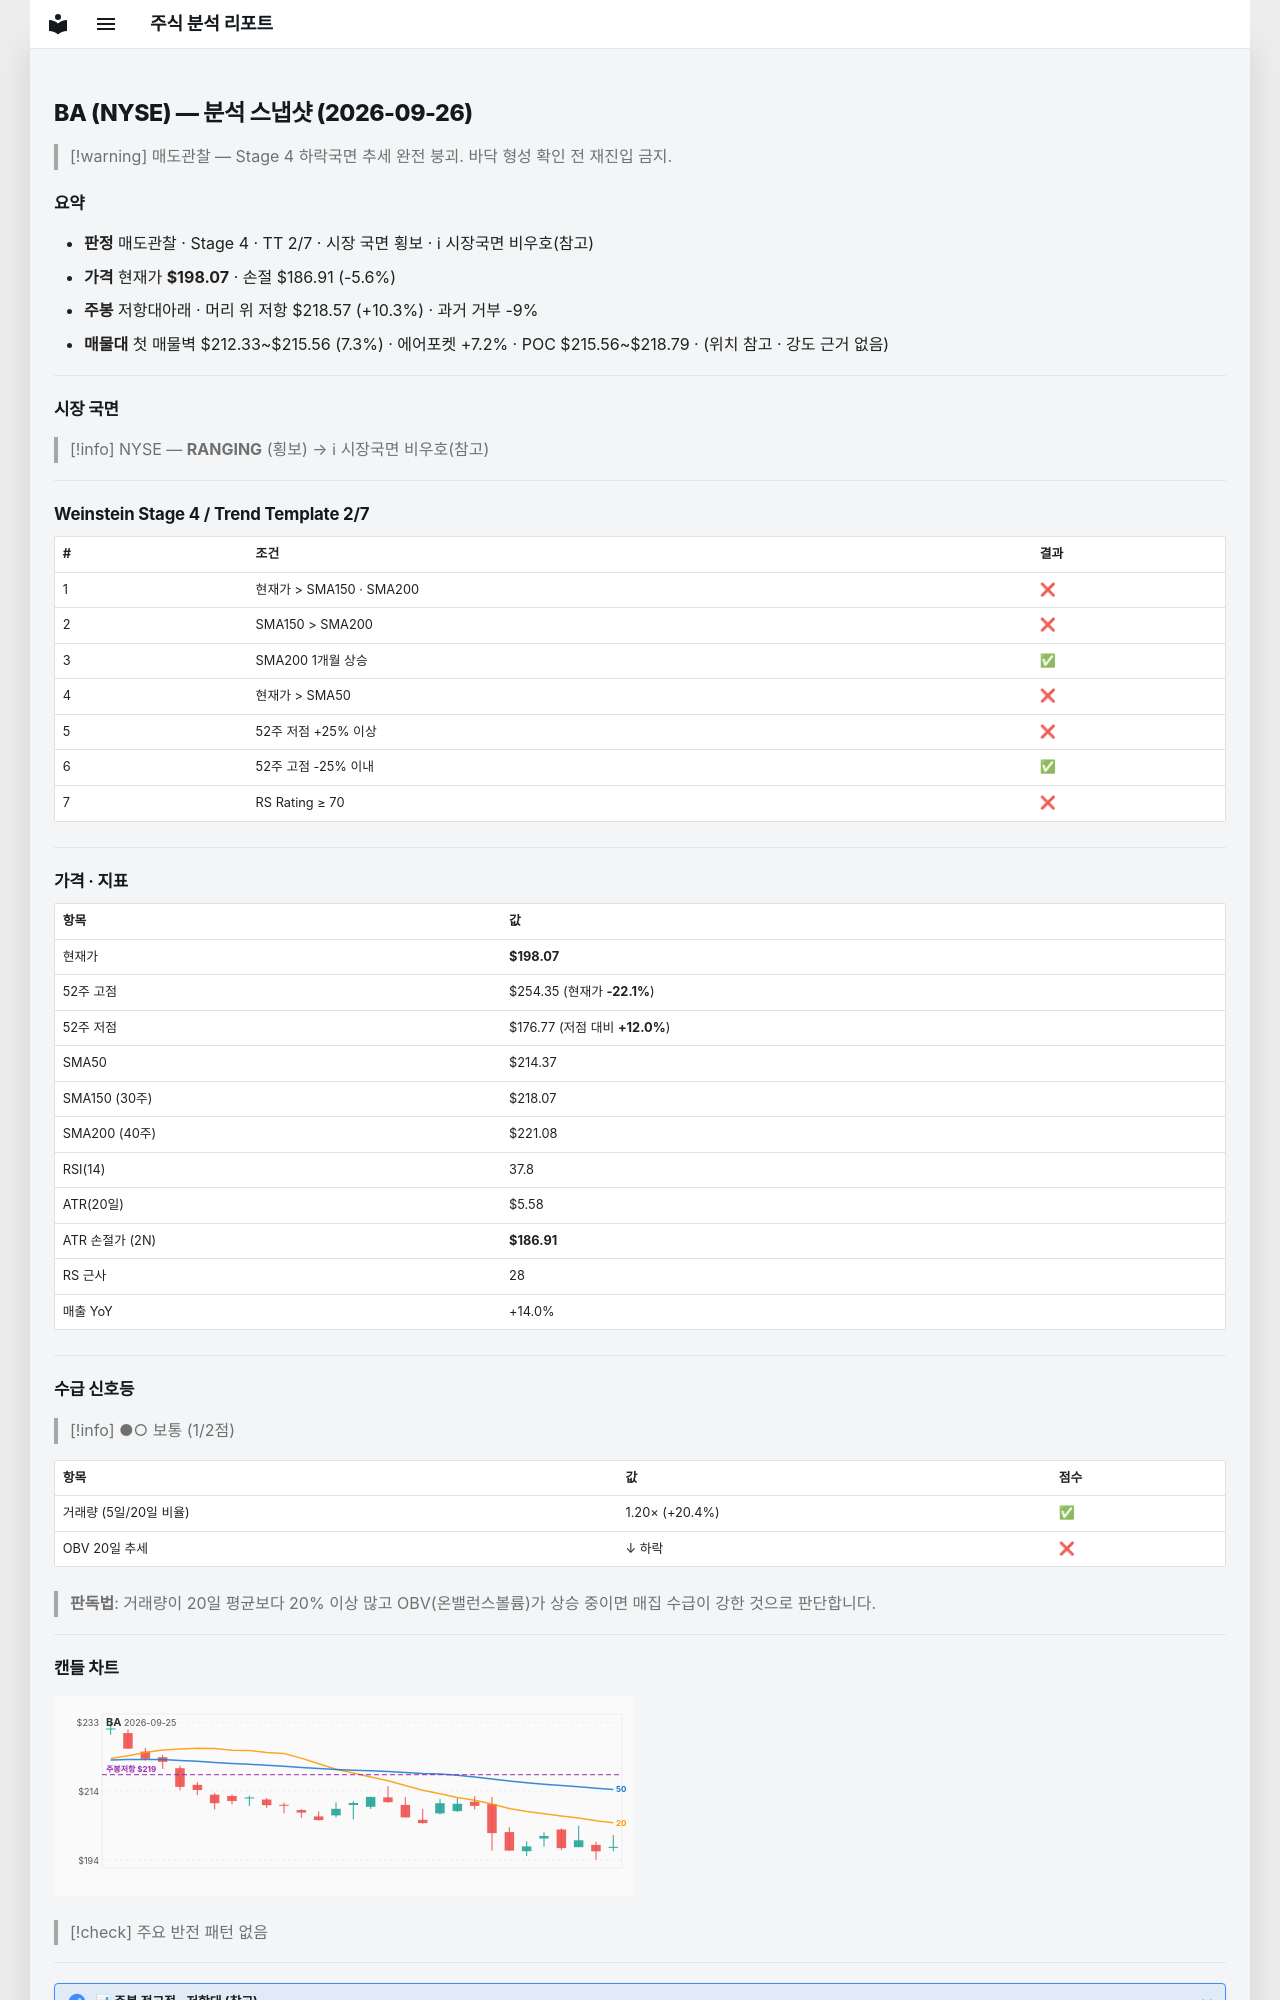

repository: soloandco/stock-reports · page: snapshots/BA-2026-09-26/index.html · generator: mkdocs

---
type: analysis-snapshot
title: BA 분석 스냅샷
ticker: BA
market: NYSE
created: 2026-09-26
updated: 2026-09-26
bar-date: 2026-09-25
verdict: 매도관찰
real-rr: 1.84
sma50-gap-pct: -7.6
weekly-position: 저항대아래
weekly-overhead-price: 218.57
weekly-overhead-pct: 10.3
stage: 4
trend-template-score: 2
tt-max: 7
price: 198.07000732421875
stop-price: 186.91223338494157
market-regime: RANGING
supply-demand-score: 1/2
supply-demand-label: 보통
status: tracking
tags:
  - stock-agent
  - watchlist
  - BA
  - analysis
related:
  - "[[analysis-template]]"
---

# BA (NYSE) — 분석 스냅샷 (2026-09-26)

> [!warning] 매도관찰 — Stage 4 하락국면
> 추세 완전 붕괴. 바닥 형성 확인 전 재진입 금지.

## 요약

- **판정** 매도관찰 · Stage 4 · TT 2/7 · 시장 국면 횡보 · ℹ 시장국면 비우호(참고)
- **가격** 현재가 **$198.07** · 손절 $186.91 (-5.6%)
- **주봉** 저항대아래 · 머리 위 저항 $218.57 (+10.3%) · 과거 거부 -9%
- **매물대** 첫 매물벽 $212.33~$215.56 (7.3%) · 에어포켓 +7.2% · POC $215.56~$218.79 · (위치 참고 · 강도 근거 없음)

---

## 시장 국면

> [!info] NYSE — **RANGING** (횡보) → ℹ 시장국면 비우호(참고)

---

## Weinstein Stage 4 / Trend Template 2/7

| # | 조건 | 결과 |
|---|------|------|
| 1 | 현재가 > SMA150 · SMA200 | ❌ |
| 2 | SMA150 > SMA200 | ❌ |
| 3 | SMA200 1개월 상승 | ✅ |
| 4 | 현재가 > SMA50 | ❌ |
| 5 | 52주 저점 +25% 이상 | ❌ |
| 6 | 52주 고점 -25% 이내 | ✅ |
| 7 | RS Rating ≥ 70 | ❌ |

---

## 가격 · 지표

| 항목 | 값 |
|------|---|
| 현재가 | **$198.07** |
| 52주 고점 | $254.35 (현재가 **-22.1%**) |
| 52주 저점 | $176.77 (저점 대비 **+12.0%**) |
| SMA50 | $214.37 |
| SMA150 (30주) | $218.07 |
| SMA200 (40주) | $221.08 |
| RSI(14) | 37.8 |
| ATR(20일) | $5.58 |
| ATR 손절가 (2N) | **$186.91** |
| RS 근사 | 28 |
| 매출 YoY | +14.0% |

---
## 수급 신호등

> [!info] ●○ 보통 (1/2점)

| 항목 | 값 | 점수 |
|------|------|------|
| 거래량 (5일/20일 비율) | 1.20× (+20.4%) | ✅ |
| OBV 20일 추세 | ↓ 하락 | ❌ |

> **판독법**: 거래량이 20일 평균보다 20% 이상 많고 OBV(온밸런스볼륨)가 상승 중이면 매집 수급이 강한 것으로 판단합니다.

---
